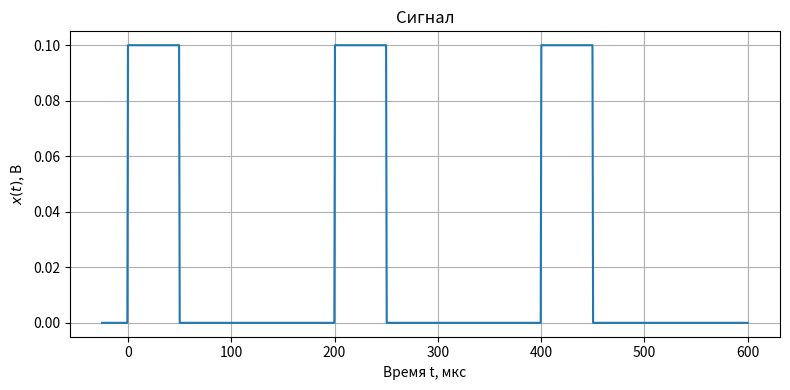
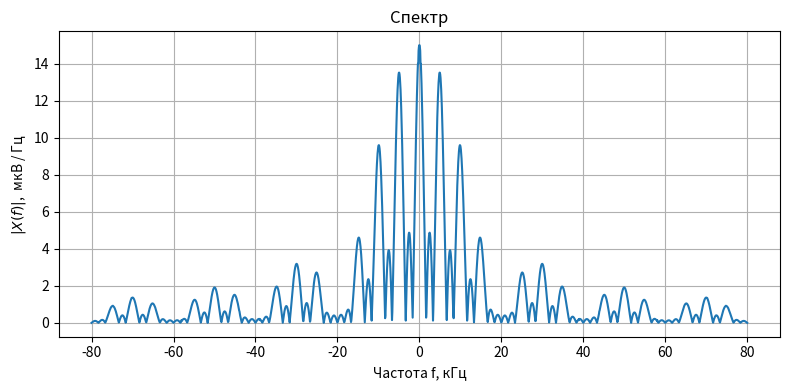

Source code (Python) for these figures, in order:

import numpy as np # импорт бибилиотеки numpy
import matplotlib.pyplot as plt # импорт модуля matplotlib.pyplot
import scipy.integrate as integrate # импорт модуля численного интегрирования

def integrate_function(t, func, f, tau, real_part=True):
    # Подынтегральное выражение для использованиия в функции integrate.quad
    # t - время
    # func - функция, задающая импульс
    # f - частота
    # tau - константа, используемая для задания длительности импульса
    if real_part:
        return func(t, tau)*np.cos(-2*np.pi*f*t)  # действительная часть интеграла
    else:
        return func(t, tau)*np.sin(-2*np.pi*f*t)  # мнимая часть интеграла

def fourier_transform(signal, f_band, tau, t1, t2, res_type='abs'):
    # вычисление преобразования Фурье для набора частот
    # signal - функция от t и tau, задающая сигнал во временной области 
    # f_band - набор частот, для которых вычисляется преобразование Фурье
    # tau - константа, используемая для задания длительности импульса
    # t1 момент начала сигнала
    # t2 момент завершения сигнала
    # тип возвращаемого значения:
    # res_type='abs' - |X(f)|
    # res_type='Re' - Re X(f)
    # res_type='Im' - Im X(f)
    if res_type=="abs":
        Re=np.array([integrate.quad(integrate_function, t1, t2, args=(signal, f, tau, True))[0] for f in f_band])
        Im=np.array([integrate.quad(integrate_function, t1, t2, args=(signal, f, tau, False))[0] for f in f_band])
        return abs(Re+1j*Im)
    elif res_type=="Re":
        Re=np.array([integrate.quad(integrate_function, t1, t2, args=(signal, f, tau, True))[0] for f in f_band])
        return Re
    elif res_type=="Im":
        Im=np.array([integrate.quad(integrate_function, t1, t2, args=(signal, f, tau, False))[0] for f in f_band])
        return Im

N=3
tau=50e-6 #100 мкс
period = 200e-6 

f_band=np.linspace(-4/tau, 4/tau, 2000) # 2000 - число точек в диапазоне, в которых вычисляется X(f)

def boxcar(t, tau):
    
    for n in range(N):
        tau0 = period * n
        tau1 = tau + period * n
        if tau0 < t < tau1:
            return 0.1 # 0.1 В
    return 0.0 # 0 В
    
t_band=np.linspace(-0.5*tau, N*period, 1024)
plt.figure(figsize=[8, 4])
plt.plot(t_band*1e6, [boxcar(t, tau) for t in t_band])
plt.xlabel("Время t, мкс")
plt.ylabel("$x(t)$, В")
plt.title("Сигнал")
plt.tight_layout() 
plt.grid()

plt.figure(figsize=[8, 4])
plt.plot(f_band/1e3, fourier_transform(signal=boxcar, f_band=f_band, tau=tau, t1=0, t2=N*period, res_type="abs")*1e6)
plt.title("Спектр")
plt.xlabel("Частота f, кГц")
plt.ylabel("$|X(f)|$,  мкВ / Гц")
plt.tight_layout() 
plt.grid()

plt.show()